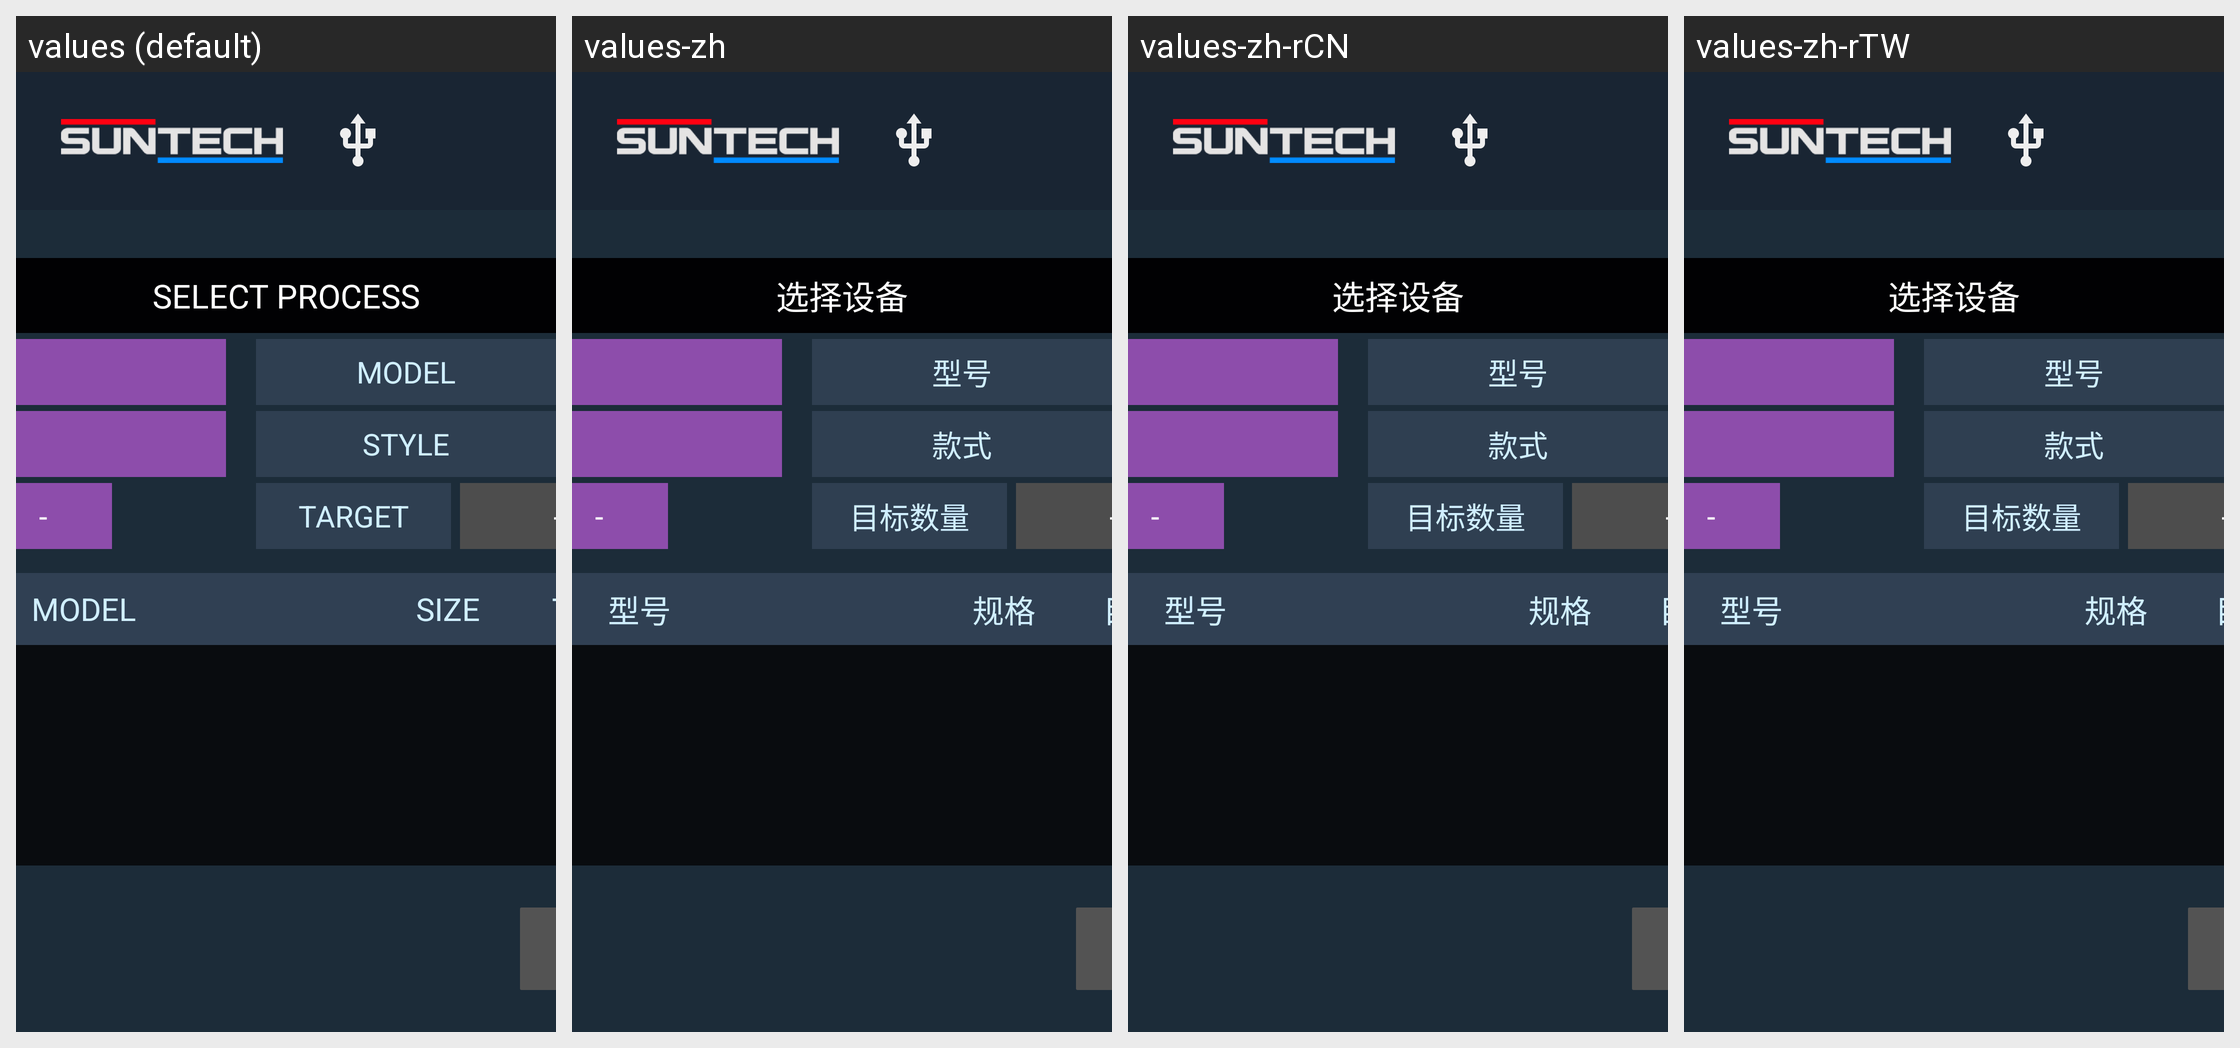

Translations of the strings shown on this Android screen, per locale in the grid:
Android screen res/layout/activity_component_info.xml rendered under 4 locales, left to right: values (default), values-zh, values-zh-rCN, values-zh-rTW. Device: Nexus 5 (rendered at 1080×1920; each locale shown at half size, 540×960, under a caption strip naming it); theme AppTheme.NoActionBar.Fullscreen.
Strings drawn on this screen, with the default value and each locale's value (text and hints the layout hard-codes, and strings that could not be matched under every locale, appear in the picture but are not listed):

title_select_component
  values: SELECT PROCESS
  values-zh: 选择设备
  values-zh-rCN: 选择设备
  values-zh-rTW: 选择设备

label_size
  values: SIZE
  values-zh: 规格
  values-zh-rCN: 规格
  values-zh-rTW: 规格

label_model2
  values: MODEL
  values-zh: 型号
  values-zh-rCN: 型号
  values-zh-rTW: 型号

label_style
  values: STYLE
  values-zh: 款式
  values-zh-rCN: 款式
  values-zh-rTW: 款式

label_target
  values: TARGET
  values-zh: 目标数量
  values-zh-rCN: 目标数量
  values-zh-rTW: 目标数量

list_item_model
  values: MODEL
  values-zh: 型号
  values-zh-rCN: 型号
  values-zh-rTW: 型号

list_item_size
  values: SIZE
  values-zh: 规格
  values-zh-rCN: 规格
  values-zh-rTW: 规格

list_item_target
  values: TARGET
  values-zh: 目标数量
  values-zh-rCN: 目标数量
  values-zh-rTW: 目标数量
